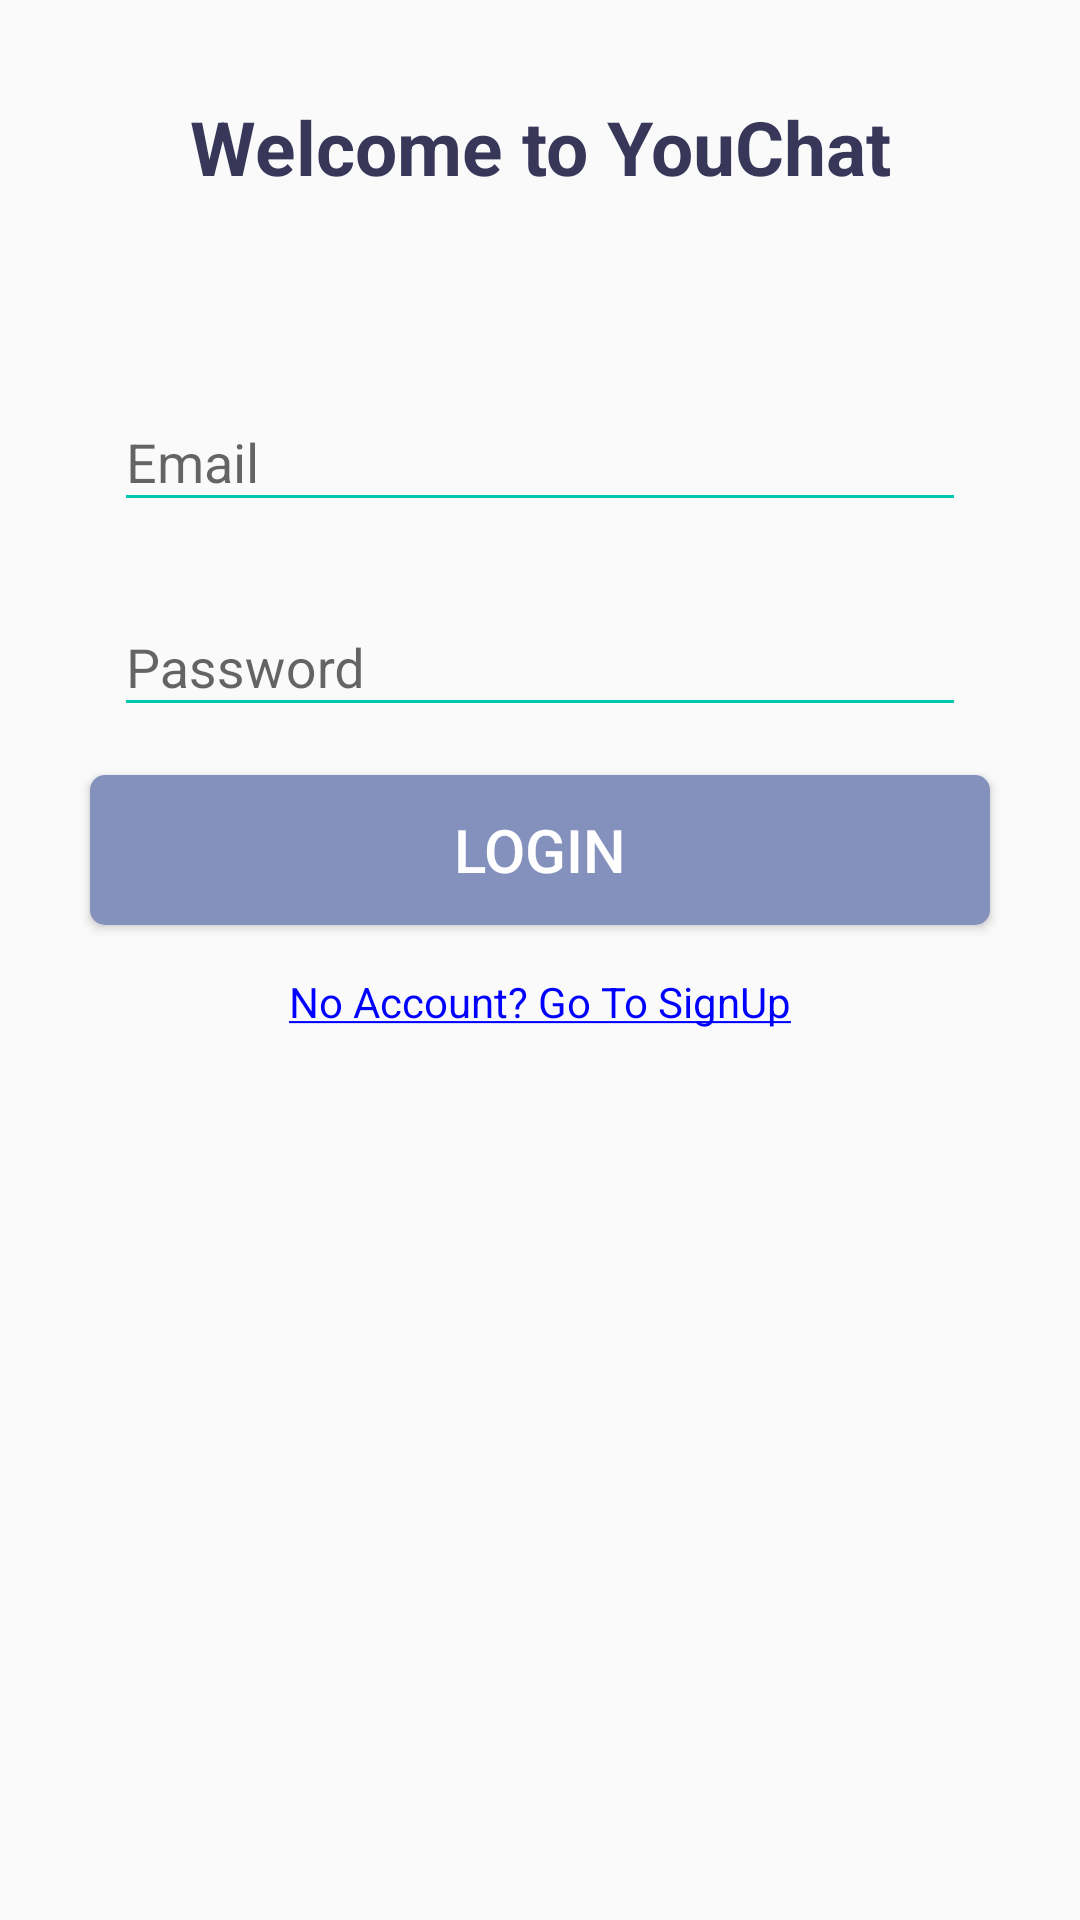

Here is an Android app screen rendered from its layout file. Give the layout XML and the strings, colors and styles it references.
<!-- AndroidManifest.xml: activity theme AppTheme.NoActionBar -->
<!-- res/layout/activity_login.xml -->
<?xml version="1.0" encoding="utf-8"?>
<androidx.constraintlayout.widget.ConstraintLayout xmlns:android="http://schemas.android.com/apk/res/android"
    xmlns:app="http://schemas.android.com/apk/res-auto"
    xmlns:tools="http://schemas.android.com/tools"
    android:layout_width="match_parent"
    android:layout_height="match_parent"
    tools:context=".LoginActivity">


    <androidx.core.widget.NestedScrollView
        android:layout_width="match_parent"
        android:layout_height="match_parent"
        android:fillViewport="true" >
        
        <RelativeLayout
            android:layout_width="match_parent"
            android:layout_height="match_parent">

            <TextView
                android:id="@+id/txt_welcome"
                android:layout_width="match_parent"
                android:layout_height="wrap_content"
                android:layout_centerHorizontal="true"
                android:layout_marginTop="@dimen/dp32"
                android:layout_marginBottom="@dimen/dp16"
                android:text="@string/txt_welcome"
                android:textAlignment="center"
                android:textColor="@color/colorPrimary"
                android:textSize="25sp"
                android:textStyle="bold" />

            <ImageView
                android:id="@+id/img_view"
                android:layout_width="match_parent"
                android:layout_height="wrap_content"
                android:layout_below="@+id/txt_welcome"
                android:layout_centerHorizontal="true"
                android:layout_marginStart="@dimen/dp16"
                android:layout_marginTop="@dimen/dp16"
                android:layout_marginEnd="@dimen/dp16"
                android:layout_marginBottom="@dimen/dp16"
                android:src="@drawable/ic_welcome" />

            <com.google.android.material.textfield.TextInputLayout
                android:id="@+id/til_email"
                style="@style/StandardTextInput"
                android:layout_below="@id/img_view"
                android:layout_centerHorizontal="true">
                <com.google.android.material.textfield.TextInputEditText
                    android:id="@+id/edt_email"
                    android:layout_width="match_parent"
                    android:layout_height="wrap_content"
                    android:hint="@string/hint_email"
                    android:backgroundTint="@color/colorPrimaryLight"
                    android:inputType="textEmailAddress" />
            </com.google.android.material.textfield.TextInputLayout>

            <com.google.android.material.textfield.TextInputLayout
                android:id="@+id/til_password"
                style="@style/StandardTextInput"
                android:layout_below="@id/til_email"
                android:layout_centerHorizontal="true">
                <com.google.android.material.textfield.TextInputEditText
                    android:id="@+id/edt_password"
                    android:layout_width="match_parent"
                    android:layout_height="wrap_content"
                    android:hint="@string/hint_password"
                    android:backgroundTint="@color/colorPrimaryLight"
                    android:inputType="textPassword" />
            </com.google.android.material.textfield.TextInputLayout>

            <Button
                android:id="@+id/btn_login"
                style="@style/StandardButton"
                android:layout_below="@id/til_password"
                android:layout_centerHorizontal="true"
                android:text="@string/btn_login" />

            <TextView
                android:id="@+id/txt_signup"
                style="@style/LinkText"
                android:layout_width="wrap_content"
                android:layout_height="wrap_content"
                android:layout_below="@id/btn_login"
                android:layout_centerHorizontal="true"
                android:layout_marginTop="@dimen/dp8"
                android:clickable="true"
                android:focusable="true"
                android:text="@string/txt_signup" />

            

        </RelativeLayout>

    </androidx.core.widget.NestedScrollView>

    <androidx.appcompat.widget.LinearLayoutCompat
        android:id="@+id/progress_layout"
        style="@style/ProgressLayout"
        app:layout_constraintStart_toStartOf="parent"
        app:layout_constraintTop_toTopOf="parent"
        app:layout_constraintEnd_toEndOf="parent"
        app:layout_constraintBottom_toBottomOf="parent">

        <ProgressBar
            android:id="@+id/progressBar"
            style="?android:attr/progressBarStyle"
            android:layout_width="wrap_content"
            android:layout_height="wrap_content"/>

    </androidx.appcompat.widget.LinearLayoutCompat>


</androidx.constraintlayout.widget.ConstraintLayout>
<!-- resources referenced by this layout -->
<resources>
  <color name="colorPrimary">#383759</color>
  <color name="colorPrimaryLight">#00C8AF</color>
  <dimen name="dp16">16dp</dimen>
  <dimen name="dp32">32dp</dimen>
  <dimen name="dp8">8dp</dimen>
  <string name="btn_login">Login</string>
  <string name="hint_email">Email</string>
  <string name="hint_password">Password</string>
  <string name="txt_signup"><u>No Account? Go To SignUp</u></string>
  <string name="txt_welcome">Welcome to YouChat</string>
  <style name="LinkText" parent="Text">
          <item name="android:textColor">@color/blue</item>
      </style>
  <style name="ProgressLayout">
          <item name="android:layout_width">match_parent</item>
          <item name="android:layout_height">match_parent</item>
          <item name="android:background">@color/shadow_color</item>
          <item name="android:gravity">center</item>
          <item name="android:orientation">vertical</item>
          <item name="android:visibility">gone</item>
      </style>
  <style name="StandardButton">
          <item name="android:layout_width">@dimen/dp300</item>
          <item name="android:layout_height">@dimen/dp50</item>
          <item name="android:background">@drawable/btn_standard</item>
          <item name="android:textColor">@android:color/white</item>
          <item name="android:textSize">@dimen/sp20</item>
          <item name="android:layout_marginTop">@dimen/dp8</item>
          <item name="android:layout_marginBottom">@dimen/dp8</item>
          <item name="android:foreground">?attr/selectableItemBackground</item> //untuk memberi efek pada saat di klik
      </style>
  <style name="StandardTextInput">
      <item name="android:layout_width">@dimen/dp300</item> // ukuran statis
      <item name="android:layout_height">wrap_content</item>
      <item name="android:paddingStart">@dimen/dp8</item>
      <item name="android:paddingEnd">@dimen/dp8</item>
          <item name="android:layout_marginTop">@dimen/dp8</item>
          <item name="android:layout_marginBottom">@dimen/dp8</item>
      </style>
  <style name="AppTheme.NoActionBar">
          // untuk memunculkan/menghilangkan actionBar
          <item name="windowActionBar">false</item>
          <item name="windowNoTitle">true</item>
          // memberi warna pada onBackPress
          <item name="colorControlNormal">@color/white</item>
      </style>
  
      // action bar
  <style name="Text">
          <item name="android:textSize">@dimen/sp14</item>
      </style>
  <color name="blue">#0000ff</color>
  <color name="shadow_color">#cadddddd</color>
  <dimen name="dp300">300dp</dimen>
  <dimen name="dp50">50dp</dimen>
  <!-- drawable btn_standard (drawable) -->
  <?xml version="1.0" encoding="utf-8"?>
  <shape
      xmlns:android="http://schemas.android.com/apk/res/android"
      android:shape="rectangle">
      <solid android:color="@color/colorAccent" />
      <corners android:radius="@dimen/dp5" />
  </shape>
  <dimen name="sp20">20sp</dimen>
  <color name="white">#ffffff</color>
  <dimen name="sp14">14sp</dimen>
  <color name="colorAccent">#8591bd</color>
  <dimen name="dp5">5dp</dimen>
</resources>
